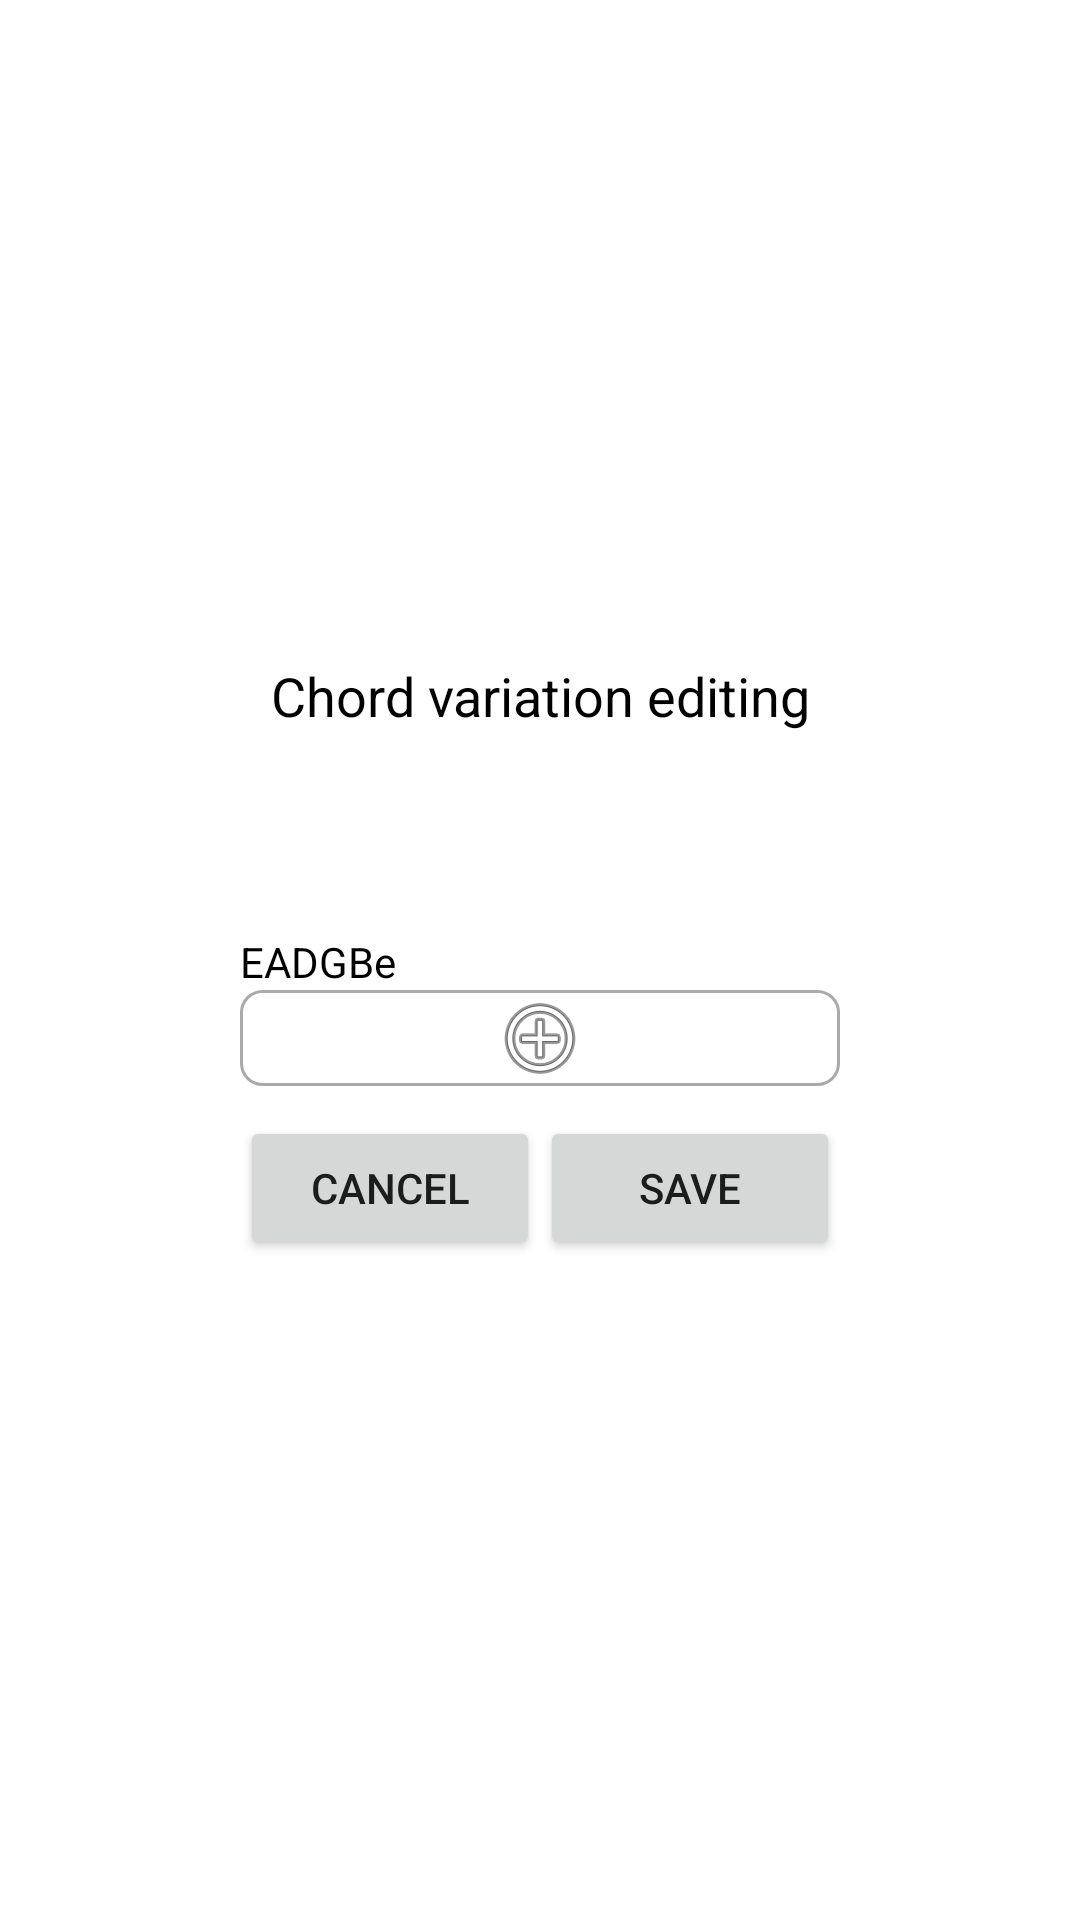

Write the Android layout XML for this screen, with the resource values it uses.
<!-- AndroidManifest.xml: fallback theme Theme.MaterialComponents.DayNight.NoActionBar -->
<!-- res/layout/chord_var_edit.xml -->
<?xml version="1.0" encoding="utf-8"?>
<LinearLayout xmlns:android="http://schemas.android.com/apk/res/android"
	xmlns:app="http://schemas.android.com/apk/res-auto"
	android:id="@+id/chord_edit_main_view"
	android:layout_width="match_parent"
	android:layout_height="match_parent"
	android:background="@color/scheme_light_background"
	android:gravity="center"
	android:orientation="vertical"
	android:padding="5dp">

	<LinearLayout
		android:id="@+id/topPanel"
		android:layout_width="wrap_content"
		android:layout_height="wrap_content"
		android:minHeight="@android:dimen/app_icon_size"
		android:orientation="vertical"
		android:paddingBottom="10dp">

		<TextView
			android:id="@+id/chord_edit_title"
			style="?android:attr/textAppearanceLarge"
			android:layout_width="wrap_content"
			android:layout_height="wrap_content"
			android:ellipsize="end"
			android:gravity="center_horizontal"
			android:paddingBottom="5dp"
			android:singleLine="true"
			android:text="@string/chord_variation_editing"
			android:textColor="@color/scheme_light_foreground"
			android:textSize="18sp" />

		<ImageView
			android:layout_width="fill_parent"
			android:layout_height="1dip"
			android:gravity="fill_horizontal"
			android:scaleType="fitXY"
			android:src="@drawable/dialog_divider_horizontal_light"
			android:visibility="visible" />
	</LinearLayout>

	<ScrollView
		android:layout_width="wrap_content"
		android:layout_height="wrap_content">

		<LinearLayout
			android:layout_width="match_parent"
			android:layout_height="wrap_content"
			android:layout_gravity="center"
			android:orientation="vertical">

			<TextView
				android:id="@+id/chord_edit_chord_TextView"
				android:layout_width="match_parent"
				android:layout_height="wrap_content"
				android:layout_marginBottom="10dp"
				android:gravity="center_horizontal"
				android:singleLine="true"
				android:textColor="@color/scheme_light_foreground"
				android:textSize="24sp"
				android:textStyle="bold" />

			<ImageView
				android:layout_width="fill_parent"
				android:layout_height="1dip"
				android:gravity="fill_horizontal"
				android:scaleType="fitXY"
				android:src="@drawable/dialog_divider_horizontal_light"
				android:visibility="visible" />

			<TableLayout
				android:id="@+id/chord_var_view"
				android:layout_width="match_parent"
				android:layout_height="match_parent">

				<TableRow
					android:layout_width="match_parent"
					android:layout_height="match_parent"
					android:layout_weight="1">

					<TextView
						android:layout_width="wrap_content"
						android:layout_height="wrap_content"
						android:textColor="@color/scheme_light_foreground" />

					<TextView
						android:id="@+id/string_E"
						android:layout_width="wrap_content"
						android:layout_height="wrap_content"
						android:gravity="center"
						android:text="E"
						android:textColor="@color/scheme_light_foreground" />

					<TextView
						android:id="@+id/string_A"
						android:layout_width="wrap_content"
						android:layout_height="wrap_content"
						android:gravity="center"
						android:text="A"
						android:textColor="@color/scheme_light_foreground" />

					<TextView
						android:id="@+id/string_D"
						android:layout_width="wrap_content"
						android:layout_height="wrap_content"
						android:gravity="center"
						android:text="D"
						android:textColor="@color/scheme_light_foreground" />

					<TextView
						android:id="@+id/string_G"
						android:layout_width="wrap_content"
						android:layout_height="wrap_content"
						android:gravity="center"
						android:text="G"
						android:textColor="@color/scheme_light_foreground" />

					<TextView
						android:id="@+id/string_B"
						android:layout_width="wrap_content"
						android:layout_height="wrap_content"
						android:gravity="center"
						android:text="B"
						android:textColor="@color/scheme_light_foreground" />

					<TextView
						android:id="@+id/string_e2"
						android:layout_width="wrap_content"
						android:layout_height="wrap_content"
						android:gravity="center"
						android:text="e"
						android:textColor="@color/scheme_light_foreground" />
				</TableRow>
			</TableLayout>

			<ImageButton
				android:id="@+id/add_chord_var_button"
				android:layout_width="match_parent"
				android:layout_height="wrap_content"
				android:layout_gravity="center"
				android:background="@drawable/popup_background"
				android:src="@android:drawable/ic_menu_add" />

			<LinearLayout
				android:layout_width="match_parent"
				android:layout_height="wrap_content"
				android:gravity="center_horizontal"
				android:orientation="horizontal"
				android:paddingTop="10dp">

				<Button
					android:id="@+id/chord_edit_cancel_button"
					android:layout_width="wrap_content"
					android:layout_height="wrap_content"
					android:minWidth="100dp"
					android:text="@android:string/cancel" />

				<Button
					android:id="@+id/chord_edit_save_button"
					android:layout_width="wrap_content"
					android:layout_height="wrap_content"
					android:minWidth="100dp"
					android:text="@string/save" />
			</LinearLayout>

		</LinearLayout>
	</ScrollView>

</LinearLayout>
<!-- resources referenced by this layout -->
<resources>
  <color name="scheme_light_background">@android:color/background_light</color>
  <color name="scheme_light_foreground">@android:color/primary_text_light_nodisable</color>
  <!-- drawable popup_background (drawable) -->
  <?xml version="1.0" encoding="utf-8"?>
  <shape  xmlns:android="http://schemas.android.com/apk/res/android">
      <corners android:radius="7dp"/>
      <solid android:color="@android:color/background_light"/>
      <stroke android:color="@android:color/darker_gray" android:width="1dp"/>
      
  </shape>
  <string name="chord_variation_editing">Chord variation editing</string>
  <string name="save">Save</string>
</resources>
